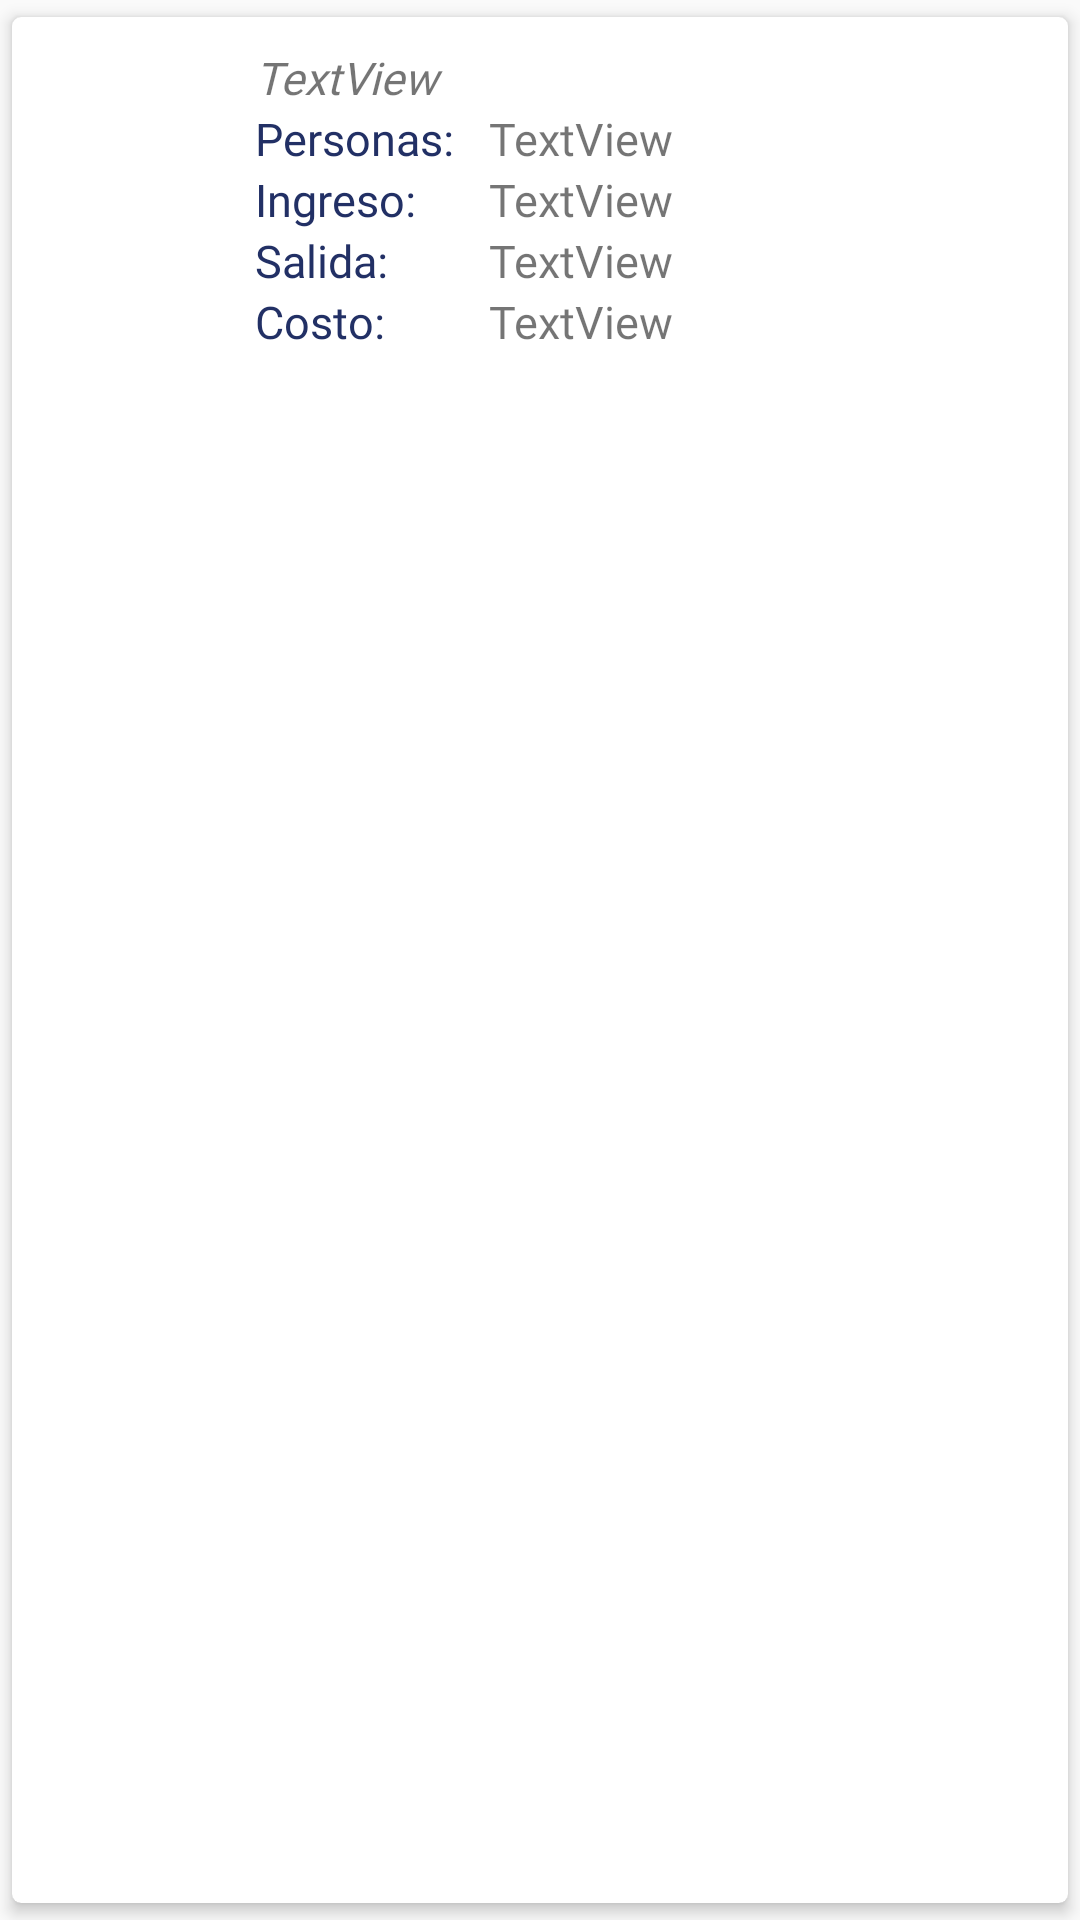

Layout XML and referenced resources for this Android screen:
<!-- AndroidManifest.xml: application theme Theme.AppCompat.DayNight.NoActionBar -->
<!-- res/layout/lista_misreservas.xml -->
<?xml version="1.0" encoding="utf-8"?>
<androidx.cardview.widget.CardView
    xmlns:android="http://schemas.android.com/apk/res/android"
    xmlns:app="http://schemas.android.com/apk/res-auto"
    android:layout_width="match_parent"
    android:orientation="vertical"
    android:layout_height="wrap_content"
    app:cardCornerRadius="3dp"
    app:cardElevation="3dp"
    app:cardUseCompatPadding="true"
    >


    <LinearLayout
        android:layout_width="match_parent"
        android:layout_height="wrap_content"
        android:orientation="horizontal"
        android:padding="10dp">

        <ImageView
            android:id="@+id/ivAssigment"
            android:layout_width="6dp"
            android:layout_height="96dp"
            android:layout_weight="2"
            app:srcCompat="@drawable/assigments_icon" />

        <LinearLayout
            android:layout_width="0dp"
            android:layout_height="wrap_content"
            android:layout_weight="8"
            android:orientation="vertical">

            <LinearLayout
                android:layout_width="match_parent"
                android:layout_height="match_parent"
                android:orientation="horizontal">

                <TextView
                    android:id="@+id/tvInfoHb"
                    android:layout_width="match_parent"
                    android:layout_height="wrap_content"
                    android:text="TextView"
                    android:fontFamily="@font/source_sans_pro_semibold"
                    android:textSize="15sp"
                    android:textStyle="italic"
                    />
            </LinearLayout>

            <LinearLayout
                android:layout_width="match_parent"
                android:layout_height="match_parent"
                android:orientation="horizontal">

                <TextView
                    android:id="@+id/textView36"
                    android:layout_width="0dp"
                    android:layout_height="wrap_content"
                    android:layout_weight="3"
                    android:text="@string/tagPersonas"
                    android:textColor="@color/input"
                    android:fontFamily="@font/source_sans_pro_semibold"
                    android:textSize="15sp"/>

                <TextView
                    android:id="@+id/tvPersonas"
                    android:layout_width="0dp"
                    android:layout_height="wrap_content"
                    android:layout_weight="7"
                    android:text="TextView"
                    android:fontFamily="@font/source_sans_pro_regular"
                    android:textSize="15sp"/>
            </LinearLayout>

            <LinearLayout
                android:layout_width="match_parent"
                android:layout_height="match_parent"
                android:orientation="horizontal">

                <TextView
                    android:id="@+id/textView38"
                    android:layout_width="0dp"
                    android:layout_height="wrap_content"
                    android:layout_weight="3"
                    android:text="@string/tagIngresoReserva"
                    android:textColor="@color/input"
                    android:fontFamily="@font/source_sans_pro_semibold"
                    android:textSize="15sp"/>

                <TextView
                    android:id="@+id/tvIngreso"
                    android:layout_width="0dp"
                    android:layout_height="wrap_content"
                    android:layout_weight="7"
                    android:text="TextView"
                    android:fontFamily="@font/source_sans_pro_regular"
                    android:textSize="15sp"/>
            </LinearLayout>

            <LinearLayout
                android:layout_width="match_parent"
                android:layout_height="match_parent"
                android:orientation="horizontal">

                <TextView
                    android:id="@+id/textView40"
                    android:layout_width="0dp"
                    android:layout_height="wrap_content"
                    android:layout_weight="3"
                    android:text="@string/tagSalidaReserva"
                    android:textColor="@color/input"
                    android:fontFamily="@font/source_sans_pro_semibold"
                    android:textSize="15sp"/>

                <TextView
                    android:id="@+id/tvSalida"
                    android:layout_width="0dp"
                    android:layout_height="wrap_content"
                    android:layout_weight="7"
                    android:text="TextView"
                    android:fontFamily="@font/source_sans_pro_regular"
                    android:textSize="15sp"/>
            </LinearLayout>

            <LinearLayout
                android:layout_width="match_parent"
                android:layout_height="match_parent"
                android:orientation="horizontal">

                <TextView
                    android:id="@+id/textView42"
                    android:layout_width="0dp"
                    android:layout_height="wrap_content"
                    android:layout_weight="3"
                    android:text="@string/tagCostoTotal"
                    android:textColor="@color/input"
                    android:fontFamily="@font/source_sans_pro_semibold"
                    android:textSize="15sp"/>

                <TextView
                    android:id="@+id/tvCostoMiReserva"
                    android:layout_width="0dp"
                    android:layout_height="wrap_content"
                    android:layout_weight="7"
                    android:text="TextView"
                    android:fontFamily="@font/source_sans_pro_regular"
                    android:textSize="15sp"/>
            </LinearLayout>
        </LinearLayout>
    </LinearLayout>
</androidx.cardview.widget.CardView>
<!-- resources referenced by this layout -->
<resources>
  <color name="input">#223065</color>
  <string name="tagCostoTotal">Costo:</string>
  <string name="tagIngresoReserva">Ingreso:</string>
  <string name="tagPersonas">Personas:</string>
  <string name="tagSalidaReserva">Salida:</string>
</resources>
